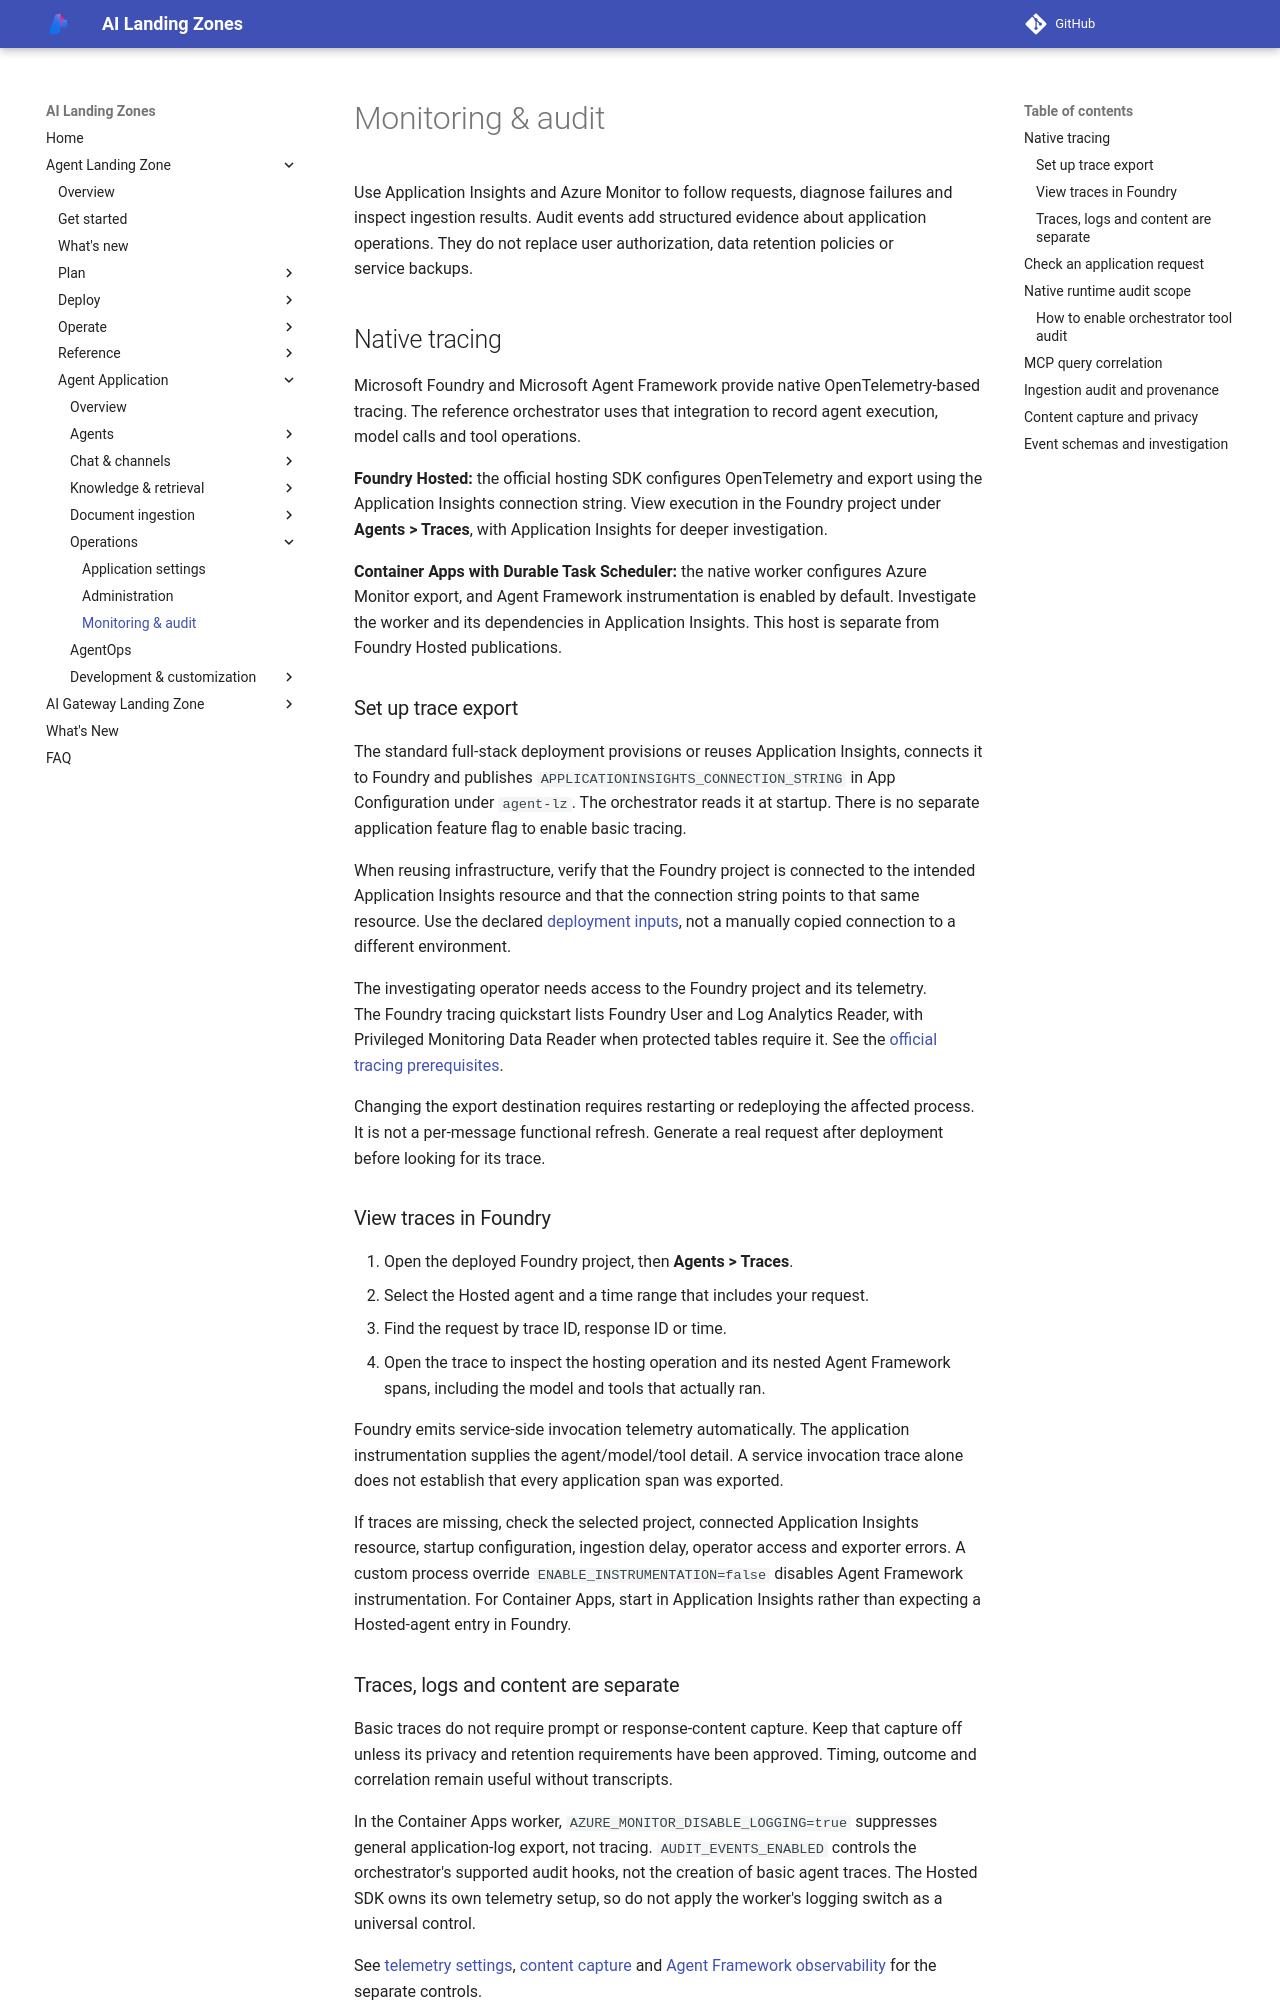

repository: lazyhacker6/triage-azure-v0c80bd9-b92d14 · page: agent-landing-zone/application-monitoring/index.html · generator: mkdocs

# Monitoring & audit

Use Application Insights and Azure Monitor to follow requests, diagnose
failures and inspect ingestion results. Audit events add structured evidence
about application operations. They do not replace user authorization, data
retention policies or service backups.

## Native tracing

Microsoft Foundry and Microsoft Agent Framework provide native
OpenTelemetry-based tracing. The reference orchestrator uses that integration
to record agent execution, model calls and tool operations.

**Foundry Hosted:** the official hosting SDK configures OpenTelemetry and export
using the Application Insights connection string.
View execution in the Foundry project under **Agents > Traces**, with
Application Insights for deeper investigation.

**Container Apps with Durable Task Scheduler:** the native worker configures
Azure Monitor export, and Agent Framework instrumentation is enabled by default.
Investigate the worker and its dependencies in Application Insights.
This host is separate from Foundry Hosted publications.

### Set up trace export

The standard full-stack deployment provisions or reuses Application Insights,
connects it to Foundry and publishes `APPLICATIONINSIGHTS_CONNECTION_STRING`
in App Configuration under `agent-lz`. The orchestrator reads it at startup.
There is no separate application feature flag to enable basic tracing.

When reusing infrastructure, verify that the Foundry project is connected to
the intended Application Insights resource and that the connection string
points to that same resource. Use the declared
[deployment inputs](configuration.md), not a manually copied connection to a
different environment.

The investigating operator needs access to the Foundry project and its
telemetry. The Foundry tracing quickstart lists Foundry User and
Log Analytics Reader, with Privileged Monitoring Data Reader when protected
tables require it.
See the [official tracing prerequisites](https://learn.microsoft.com/azure/foundry/observability/quickstarts/quickstart-tracing-hosted-agent).

Changing the export destination requires restarting or redeploying the
affected process. It is not a per-message functional refresh.
Generate a real request after deployment before looking for its trace.

### View traces in Foundry

1. Open the deployed Foundry project, then **Agents > Traces**.
2. Select the Hosted agent and a time range that includes your request.
3. Find the request by trace ID, response ID or time.
4. Open the trace to inspect the hosting operation and its nested Agent
   Framework spans, including the model and tools that actually ran.

Foundry emits service-side invocation telemetry automatically.
The application instrumentation supplies the agent/model/tool detail.
A service invocation trace alone does not establish that every application
span was exported.

If traces are missing, check the selected project, connected Application
Insights resource, startup configuration, ingestion delay, operator access
and exporter errors. A custom process override
`ENABLE_INSTRUMENTATION=false` disables Agent Framework instrumentation.
For Container Apps, start in Application Insights rather than expecting a
Hosted-agent entry in Foundry.

### Traces, logs and content are separate

Basic traces do not require prompt or response-content capture.
Keep that capture off unless its privacy and retention requirements have been
approved. Timing, outcome and correlation remain useful without transcripts.

In the Container Apps worker, `AZURE_MONITOR_DISABLE_LOGGING=true` suppresses
general application-log export, not tracing.
`AUDIT_EVENTS_ENABLED` controls the orchestrator's supported audit hooks,
not the creation of basic agent traces. The Hosted SDK owns its own telemetry
setup, so do not apply the worker's logging switch as a universal control.

See [telemetry settings](application-settings.md#telemetry-settings),
[content capture](#content-capture-and-privacy) and
[Agent Framework observability](https://learn.microsoft.com/agent-framework/agents/observability)
for the separate controls.
